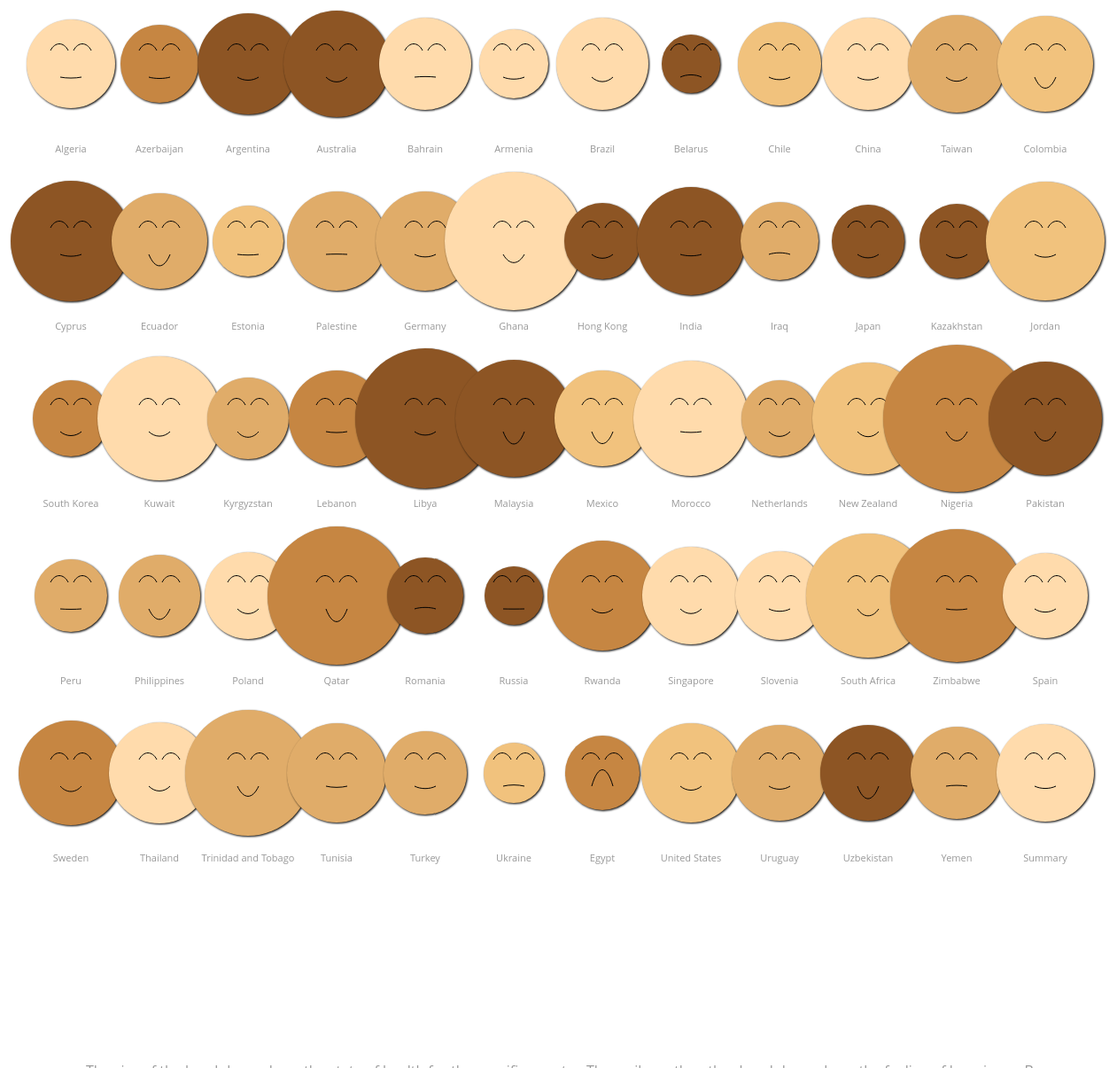
D3 v3 page, settled after 480 driven frames (8 s of simulated time); the page loaded 1 data file(s).



var svg = document.createElementNS("http://www.w3.org/2000/svg", "svg");
svg.setAttribute('width', '1300');
svg.setAttribute('height', '1200');
svg.setAttributeNS("http://www.w3.org/2000/xmlns/", "xmlns:xlink", "http://www.w3.org/1999/xlink");
document.body.appendChild(svg);

var skinColors = ['#ffdbac', '#f1c27d', '#e0ac69', '#c68642', '#8d5524'];

d3.tsv("data/data.tsv", function(data) { 
	var x = 90;
	var y = 75;
	var n = 0;
    data.forEach(function(d) {

		var shape = document.createElementNS("http://www.w3.org/2000/svg", "circle");
		var randomSkinColor = skinColors[Math.floor(Math.random()*skinColors.length)];
		shape.setAttribute("cx", x);
		shape.setAttribute("cy", y);
		shape.setAttribute("r",  (+data[n].veryGoodHealth+28));
		shape.setAttribute("fill", randomSkinColor);
		shape.setAttribute("onmouseover", "evt.target.setAttribute('r', '" + (+data[n].veryGoodHealth+30) + "')");
		shape.setAttribute("onclick", "alert('Statistics for " + data[n].country + " (" + data[n].totalVotes + " votes in total)\\n\\nVery happy: " + data[n].veryHappy + "%\\nRather happy: " + data[n].ratherHappy + "%\\nNot very happy: " + data[n].notVeryHappy + "%\\nNot at all happy: " + data[n].notAtAllHappy + "%\\nNo answer or don´t know: " + (+data[n].noAnswerHappy + +data[n].dontKnowHappy) + "%\\n\\nVery good health: " + data[n].veryGoodHealth + "%\\nGood health: " + data[n].goodHealth + "%\\nFair health: " + data[n].fairHealth + "%\\nPoor health: " + data[n].poorHealth + "%\\nNo answer or don´t know: " + (+data[n].noAnswerHealth + +data[n].dontKnowHealth) + "%')");
		shape.setAttribute("onmouseout", "evt.target.setAttribute('r', '" + (+data[n].veryGoodHealth+28) + "')");
		svg.appendChild(shape);

		// Smile

		var smileData = 0;
		var smileConst = 5;
		
		if(+data[n].veryHappy > +data[n].ratherHappy && +data[n].veryHappy > +data[n].notVeryHappy && +data[n].veryHappy > +data[n].notAtAllHappy){
			smileData = -15+(+data[n].veryHappy/smileConst)+(+data[n].ratherHappy/smileConst)-(+data[n].notVeryHappy/smileConst)-(+data[n].notAtAllHappy/smileConst);
		}
		if(+data[n].ratherHappy > +data[n].veryHappy && +data[n].ratherHappy > +data[n].notVeryHappy && +data[n].ratherHappy > +data[n].notAtAllHappy){
			smileData = -25+(+data[n].veryHappy/smileConst)+(+data[n].ratherHappy/smileConst)-(+data[n].notVeryHappy/smileConst)-(+data[n].notAtAllHappy/smileConst);
		}
		if(+data[n].notVeryHappy > +data[n].veryHappy && +data[n].notVeryHappy > +data[n].ratherHappy && +data[n].notVeryHappy > +data[n].notAtAllHappy){
			smileData = -28+(+data[n].veryHappy/smileConst)+(+data[n].ratherHappy/smileConst)-(+data[n].notVeryHappy/smileConst)-(+data[n].notAtAllHappy/smileConst);
		}
		if(+data[n].notAtAllHappy > +data[n].veryHappy && +data[n].notAtAllHappy > +data[n].ratherHappy && +data[n].notAtAllHappy > +data[n].notVeryHappy){
			smileData = -30+(+data[n].veryHappy/smileConst)+(+data[n].ratherHappy/smileConst)-(+data[n].notVeryHappy/smileConst)-(+data[n].notAtAllHappy/smileConst);
		}

		var smile = document.createElementNS("http://www.w3.org/2000/svg", "path");
		var coordinateString = "M" + (x-12) + "," + (y+15) + " C" + (x-5) + "," + (y+30+smileData) + " " + (x+5) + "," + (y+30+smileData) + " " + (x+12) + "," + (y+15) + "";
		smile.setAttributeNS(null, "d", coordinateString);

		svg.appendChild(smile);

		// Eyes

		var eye1 = document.createElementNS("http://www.w3.org/2000/svg", "path");
		var coordinateString = "M" + (x-23) + "," + (y-15) + " C" + (x-18) + "," + (y-25) + " " + (x-8) + "," + (y-25) + " " + (x-3) + "," + (y-15) + "";
		eye1.setAttributeNS(null, "d", coordinateString);

		svg.appendChild(eye1);

		var eye2 = document.createElementNS("http://www.w3.org/2000/svg", "path");
		var coordinateString = "M" + (x+3) + "," + (y-15) + " C" + (x+8) + "," + (y-25) + " " + (x+18) + "," + (y-25) + " " + (x+23) + "," + (y-15) + "";
		eye2.setAttributeNS(null, "d", coordinateString);

		svg.appendChild(eye2);

		// Texts

		var newText = document.createElementNS("http://www.w3.org/2000/svg","text");

		newText.setAttributeNS(null,"x",x);     
		newText.setAttributeNS(null,"y",y+100); 
		newText.setAttributeNS(null,"font-size","11");

		var textNode = document.createTextNode(data[n].country);
		newText.appendChild(textNode);
		svg.appendChild(newText);

		if(x >= 1100){
			x = 90;
			y = y + 200;
		}
		else{
			x = x + 100;
		}
		n++; 
   });
});








### data: data/data.tsv
country	totalVotes	veryHappy	ratherHappy	notVeryHappy	notAtAllHappy	noAnswerHappy	dontKnowHappy	veryGoodHealth	goodHealth	fairHealth	poorHealth	missingHealthData	noAnswerHealth	dontKnowHealth	
Algeria	1200	18	58	15	4	6	0	22	43	26	8	0	1	0	
Azerbaijan	1002	27	53	17	3	0	0	16	51	28	6	0	0	0	
Argentina	1030	33	53	12	1	1	1	29	46	20	5	0	0	0	
Australia	1477	35	58	6	1	1	0	32	46	19	3	0	1	0	
Bahrain	1200	22	51	20	7	0	0	24	50	19	7	0	0	1	
Armenia	1100	31	51	12	5	0	1	11	30	39	20	0	0	0	
Brazil	1486	35	57	7	1	0	0	24	47	26	3	0	0	0	
Belarus	1535	11	53	27	4	1	4	5	29	52	13	0	1	1	
Chile	1000	24	60	14	1	0	0	19	54	24	3	0	0	0	
China	2300	16	69	13	1	1	1	24	45	25	6	0	1	0	
Taiwan	1238	26	64	8	1	0	1	27	59	11	3	0	0	0	
Colombia	1512	57	35	8	1	0	0	26	50	22	2	0	0	0	
Cyprus	1000	26	56	14	4	0	0	40	35	21	5	0	0	0	
Ecuador	1202	58	35	6	1	0	0	26	48	23	3	0	0	0	
Estonia	1533	13	64	20	2	0	1	12	36	41	10	0	0	0	
Palestine	1000	10	64	20	6	0	0	28	47	19	6	0	0	0	
Germany	2046	23	61	13	2	0	1	28	39	25	8	0	0	0	
Ghana	1552	51	30	16	3	0	0	50	38	10	3	0	0	0	
Hong Kong	1000	23	66	9	1	0	0	15	43	37	5	0	0	0	
India	1581	38	43	15	5	0	0	33	37	23	7	0	0	0	
Iraq	1200	11	58	26	5	0	1	16	49	27	7	0	0	0	
Japan	2443	32	54	9	1	0	3	13	38	38	10	0	0	2	
Kazakhstan	1502	31	57	11	0	0	0	14	48	33	5	0	0	0	
Jordan	1200	21	65	10	5	0	0	39	41	15	5	0	0	0	
South Korea	1200	15	75	9	1	0	0	15	65	18	1	0	1	0	
Kuwait	1303	41	50	6	1	0	1	42	42	13	2	0	1	0	
Kyrgyzstan	1500	36	60	4	0	0	0	18	57	22	3	0	0	0	
Lebanon	1200	18	60	19	2	1	0	26	48	24	2	0	0	0	
Libya	2131	39	49	9	3	0	1	51	34	11	4	0	0	1	
Malaysia	1300	57	40	4	0	0	0	38	49	12	2	0	0	0	
Mexico	2000	68	27	5	0	0	0	26	47	25	2	0	0	0	
Morocco	1200	21	57	16	6	0	0	37	34	23	5	0	0	0	
Netherlands	1902	32	61	6	1	0	1	15	60	20	4	0	0	1	
New Zealand	841	34	59	4	1	2	1	35	45	15	3	0	1	0	
Nigeria	1759	56	29	12	4	0	0	55	36	7	2	0	0	0	
Pakistan	1200	46	39	11	4	0	0	36	43	16	5	0	0	0	
Peru	1210	35	41	22	1	0	1	13	41	42	4	0	0	0	
Philippines	1200	50	40	10	1	0	0	18	39	38	5	0	0	0	
Poland	966	22	70	5	1	1	1	21	40	29	10	0	0	0	
Qatar	1060	56	42	2	0	0	0	50	38	10	1	0	0	0	
Romania	1503	14	55	26	4	0	0	15	50	26	9	0	0	0	
Russia	2500	15	59	21	2	0	4	5	39	45	11	0	0	0	
Rwanda	1527	41	50	9	1	0	0	34	49	13	4	0	0	0	
Singapore	1972	39	54	7	1	0	0	27	54	17	2	0	0	0	
Slovenia	1069	20	64	14	2	1	0	22	43	23	12	0	0	0	
South Africa	3531	39	37	18	6	0	0	42	42	12	4	0	0	0	
Zimbabwe	1499	39	40	19	3	0	0	47	34	15	5	0	0	0	
Spain	1189	16	71	12	1	0	0	20	54	21	5	0	0	0	
Sweden	1206	41	54	5	0	0	0	31	45	21	3	0	0	0	
Thailand	1200	40	53	5	2	0	0	29	50	18	2	0	0	0	
Trinidad and Tobago	999	54	34	11	1	0	0	43	32	21	4	0	0	0	
Tunisia	1205	17	63	16	5	0	0	28	42	23	7	0	0	0	
Turkey	1605	38	46	12	4	0	0	19	48	26	6	0	2	1	
Ukraine	1500	16	52	23	4	1	4	6	31	46	17	0	0	1	
Egypt	1523	5	21	30	44	0	0	14	45	25	16	0	0	0	
United States	2232	36	54	9	1	1	0	28	52	16	3	0	1	0	
Uruguay	1000	34	52	11	2	0	0	26	55	16	3	0	0	0	
Uzbekistan	1500	65	32	3	0	1	0	26	48	22	4	0	0	0	
Yemen	1000	18	54	24	4	0	0	24	46	24	6	0	0	0	
Summary	85072	32	51	13	3	0	1	27	44	23	6	0	0	0	